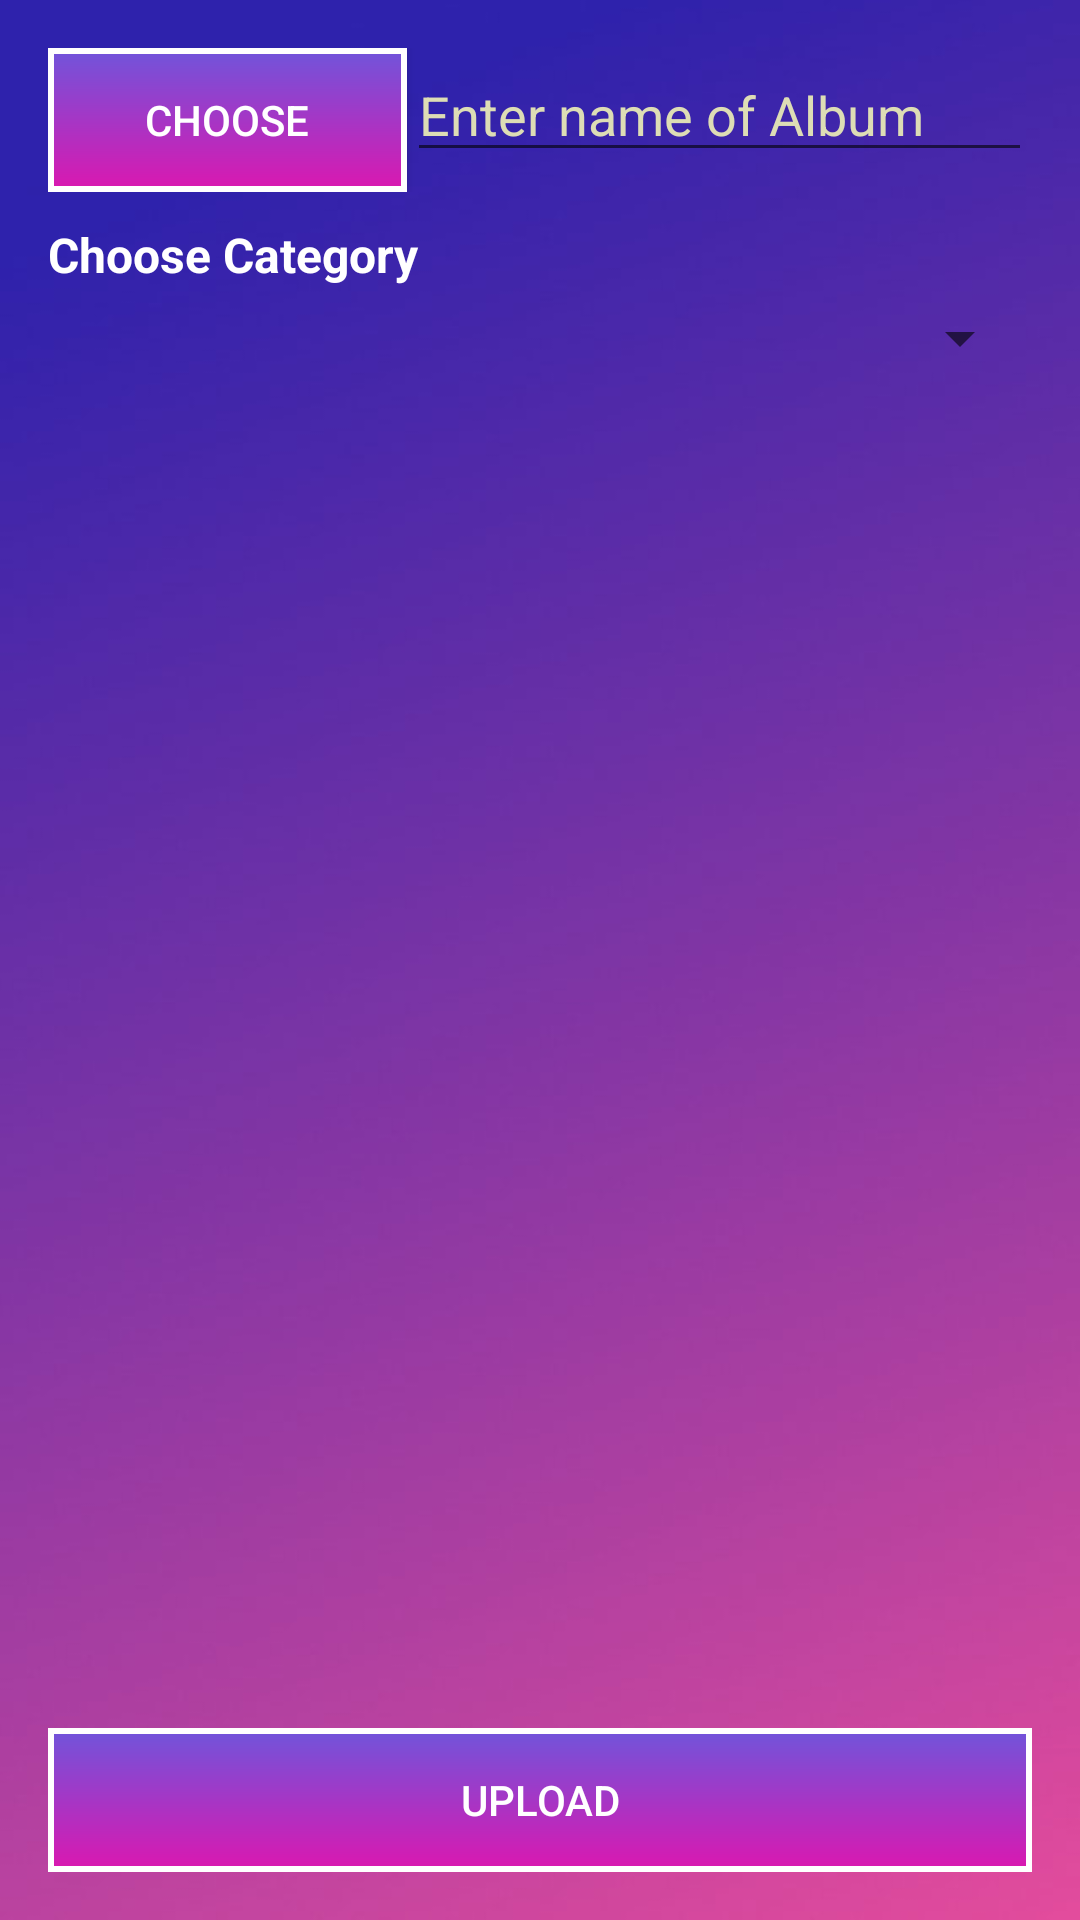

Layout XML and referenced resources for this Android screen:
<!-- AndroidManifest.xml: application theme Theme.MusicUpLoad -->
<!-- res/layout/activity_upload_album.xml -->
<?xml version="1.0" encoding="utf-8"?>
<RelativeLayout
    xmlns:android="http://schemas.android.com/apk/res/android"
    xmlns:app="http://schemas.android.com/apk/res-auto"
    xmlns:tools="http://schemas.android.com/tools"
    android:layout_width="match_parent"
    android:layout_height="match_parent"
    android:padding="16dp"
    android:background="@drawable/background"
    tools:context=".UploadAlbumActivity">
    <LinearLayout
        android:layout_width="match_parent"
        android:layout_height="wrap_content"
        android:id="@+id/linearlayout"
        android:orientation="horizontal">
        <androidx.appcompat.widget.AppCompatButton
            android:layout_width="wrap_content"
            android:layout_height="wrap_content"
            android:text="Choose"
            android:layout_weight="1"
            android:background="@drawable/bg_btn"
            android:textColor="@color/white"
            android:id="@+id/buttonChoose"
            ></androidx.appcompat.widget.AppCompatButton>
        <EditText
            android:layout_width="wrap_content"
            android:layout_height="wrap_content"
            android:hint="Enter name of Album"
            android:id="@+id/edit_text"
            android:textColor="@color/white"
            android:textColorHint="#DDDDB5"
            android:layout_weight="1"></EditText>

    </LinearLayout>
    <LinearLayout
        android:layout_width="match_parent"
        android:layout_height="wrap_content"
        android:id="@+id/linear"
        android:layout_below="@+id/linearlayout"
        android:orientation="vertical"
        android:weightSum="2">
        <TextView
            android:layout_width="match_parent"
            android:layout_height="wrap_content"
            android:text="Choose Category"
            android:textColor="@color/white"
            android:textStyle="bold"
            android:layout_weight="1"
            android:layout_marginTop="10dp"
            android:textSize="16sp"

            android:layout_marginBottom="5dp"
            ></TextView>
        <Spinner
            android:layout_width="match_parent"
            android:layout_height="wrap_content"
            android:layout_weight="1"
            android:id="@+id/spinner"
            ></Spinner>
        <ImageView
            android:layout_width="300dp"
            android:layout_height="300dp"
            android:id="@+id/imageview"
            android:layout_marginTop="10dp"
            ></ImageView>
    </LinearLayout>

    <LinearLayout
        android:layout_width="match_parent"
        android:layout_height="wrap_content"
        android:layout_alignParentBottom="true"
        android:orientation="vertical"
        >
        <androidx.appcompat.widget.AppCompatButton
            android:layout_width="match_parent"
            android:layout_height="wrap_content"
            android:layout_weight="1"
            android:id="@+id/buttonupload"
            android:background="@drawable/bg_btn"
            android:textColor="@color/white"
            android:text="Upload"></androidx.appcompat.widget.AppCompatButton>
    </LinearLayout>
</RelativeLayout>
<!-- resources referenced by this layout -->
<resources>
  <color name="white">#FFFFFFFF</color>
  <!-- drawable background: jpg bitmap (drawable, 23117 bytes) -->
  <!-- drawable bg_btn (drawable) -->
  <?xml version="1.0" encoding="utf-8"?>
  <ripple xmlns:android="http://schemas.android.com/apk/res/android"
      android:color="@color/design_default_color_on_primary">
      <item>
          <shape android:shape="rectangle">
              <gradient android:startColor="#7154DA"
                  android:endColor="#DA18B0"
                  android:angle="270" />
              <stroke android:color="@color/white"
                  android:width="2dp"/>
              <corners android:radius="0dp"/>
          </shape>
      </item>
  </ripple>
  <style name="Theme.MusicUpLoad" parent="Theme.MaterialComponents.DayNight.DarkActionBar">
          
          <item name="colorPrimary">@color/purple_500</item>
          <item name="colorPrimaryVariant">@color/purple_700</item>
          <item name="colorOnPrimary">@color/white</item>
          
          <item name="colorSecondary">@color/teal_200</item>
          <item name="colorSecondaryVariant">@color/teal_700</item>
          <item name="colorOnSecondary">@color/black</item>
          
          <item name="android:statusBarColor" tools:targetApi="l">?attr/colorPrimaryVariant</item>
          
      </style>
  <color name="purple_500">#FF6200EE</color>
  <color name="purple_700">#FF3700B3</color>
  <color name="teal_200">#FF03DAC5</color>
  <color name="teal_700">#FF018786</color>
  <color name="black">#FF000000</color>
</resources>
